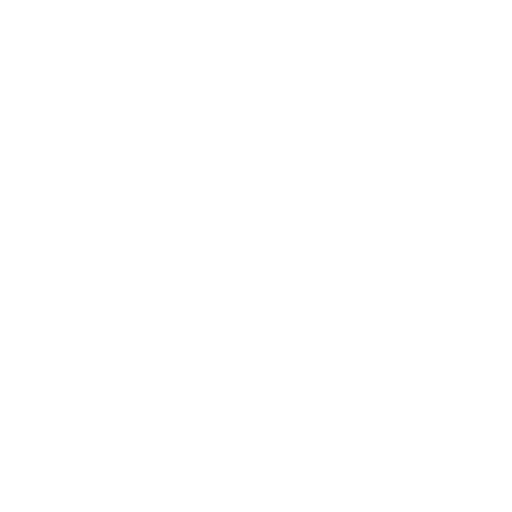
t = 0.00 s
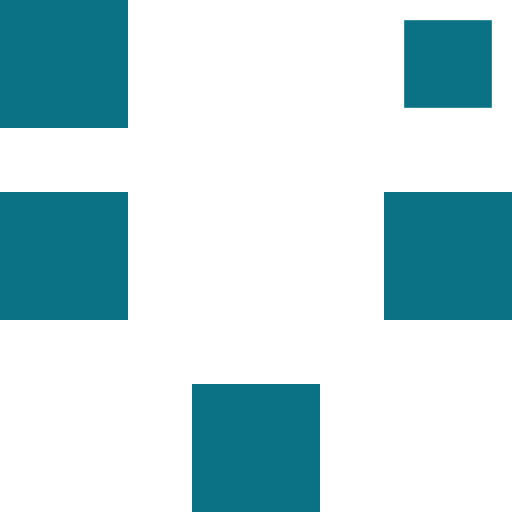
t = 0.50 s
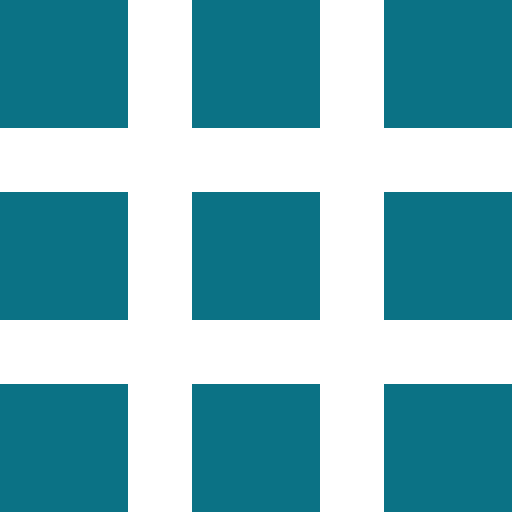
t = 1.00 s
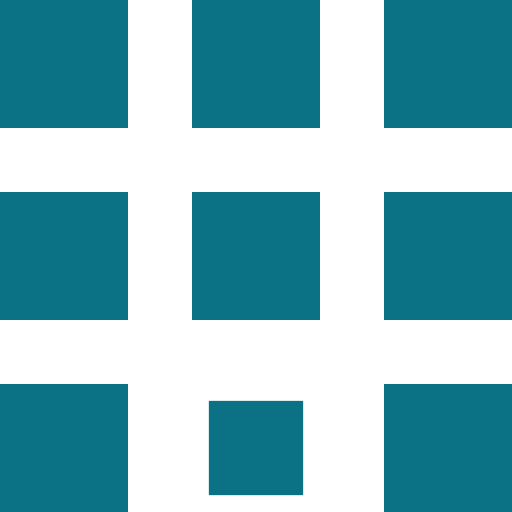
t = 1.50 s
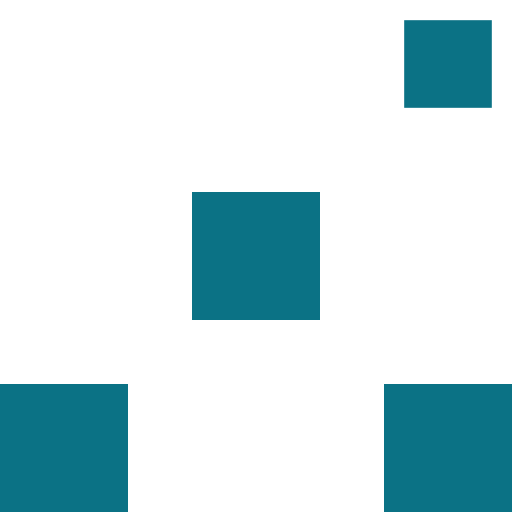
t = 2.00 s
t = 2.50 s: frame unchanged from t = 0.00 s, image omitted

The animated SVG that drew these frames (rendered in a browser with its animation timeline set to each time). Animation: 9 CSS @keyframes rules; one cycle of 3.00 s, repeats indefinitely.

<svg id="swisstopo-loading-spinner" xmlns="http://www.w3.org/2000/svg" xmlns:xlink="http://www.w3.org/1999/xlink" viewBox="0 0 24 24" shape-rendering="geometricPrecision" text-rendering="geometricPrecision" width="24" height="24"><style><![CDATA[#swisstopo-loading-spinner-rectangle-9_ts {animation: swisstopo-loading-spinner-rectangle-9_ts__ts 3000ms linear infinite normal forwards}@keyframes swisstopo-loading-spinner-rectangle-9_ts__ts { 0% {transform: translate(21px,21px) scale(0,0)} 16.666667% {transform: translate(21px,21px) scale(0,0);animation-timing-function: cubic-bezier(0,0,0.58,1)} 23.333333% {transform: translate(21px,21px) scale(1,1);animation-timing-function: cubic-bezier(0,0,0.58,1)} 66.666667% {transform: translate(21px,21px) scale(1,1);animation-timing-function: cubic-bezier(0.42,0,1,1)} 73.333333% {transform: translate(21px,21px) scale(0,0)} 100% {transform: translate(21px,21px) scale(0,0)}} #swisstopo-loading-spinner-rectangle-8_ts {animation: swisstopo-loading-spinner-rectangle-8_ts__ts 3000ms linear infinite normal forwards}@keyframes swisstopo-loading-spinner-rectangle-8_ts__ts { 0% {transform: translate(12px,21px) scale(0,0)} 3.333333% {transform: translate(12px,21px) scale(0,0);animation-timing-function: cubic-bezier(0,0,0.58,1)} 10% {transform: translate(12px,21px) scale(1,1);animation-timing-function: cubic-bezier(0,0,0.58,1)} 47% {transform: translate(12px,21px) scale(1,1);animation-timing-function: cubic-bezier(0.42,0,1,1)} 53.666667% {transform: translate(12px,21px) scale(0,0)} 100% {transform: translate(12px,21px) scale(0,0)}} #swisstopo-loading-spinner-rectangle-7_ts {animation: swisstopo-loading-spinner-rectangle-7_ts__ts 3000ms linear infinite normal forwards}@keyframes swisstopo-loading-spinner-rectangle-7_ts__ts { 0% {transform: translate(3px,21px) scale(0,0)} 26.666667% {transform: translate(3px,21px) scale(0,0);animation-timing-function: cubic-bezier(0,0,0.58,1)} 33.333333% {transform: translate(3px,21px) scale(1,1);animation-timing-function: cubic-bezier(0,0,0.58,1)} 70% {transform: translate(3px,21px) scale(1,1);animation-timing-function: cubic-bezier(0.42,0,1,1)} 76.666667% {transform: translate(3px,21px) scale(0,0)} 100% {transform: translate(3px,21px) scale(0,0)}} #swisstopo-loading-spinner-rectangle-6_ts {animation: swisstopo-loading-spinner-rectangle-6_ts__ts 3000ms linear infinite normal forwards}@keyframes swisstopo-loading-spinner-rectangle-6_ts__ts { 0% {transform: translate(21px,12px) scale(0,0)} 10% {transform: translate(21px,12px) scale(0,0);animation-timing-function: cubic-bezier(0,0,0.58,1)} 16.666667% {transform: translate(21px,12px) scale(1,1);animation-timing-function: cubic-bezier(0,0,0.58,1)} 53.333333% {transform: translate(21px,12px) scale(1,1);animation-timing-function: cubic-bezier(0.42,0,1,1)} 60% {transform: translate(21px,12px) scale(0,0)} 100% {transform: translate(21px,12px) scale(0,0)}} #swisstopo-loading-spinner-rectangle-5_ts {animation: swisstopo-loading-spinner-rectangle-5_ts__ts 3000ms linear infinite normal forwards}@keyframes swisstopo-loading-spinner-rectangle-5_ts__ts { 0% {transform: translate(12px,12px) scale(0,0)} 20% {transform: translate(12px,12px) scale(0,0);animation-timing-function: cubic-bezier(0,0,0.58,1)} 26.666667% {transform: translate(12px,12px) scale(1,1);animation-timing-function: cubic-bezier(0,0,0.58,1)} 73.333333% {transform: translate(12px,12px) scale(1,1);animation-timing-function: cubic-bezier(0.42,0,1,1)} 80% {transform: translate(12px,12px) scale(0,0)} 100% {transform: translate(12px,12px) scale(0,0)}} #swisstopo-loading-spinner-rectangle-4_ts {animation: swisstopo-loading-spinner-rectangle-4_ts__ts 3000ms linear infinite normal forwards}@keyframes swisstopo-loading-spinner-rectangle-4_ts__ts { 0% {transform: translate(3px,12px) scale(0,0)} 6.666667% {transform: translate(3px,12px) scale(0,0);animation-timing-function: cubic-bezier(0,0,0.58,1)} 13.333333% {transform: translate(3px,12px) scale(1,1);animation-timing-function: cubic-bezier(0,0,0.58,1)} 60% {transform: translate(3px,12px) scale(1,1);animation-timing-function: cubic-bezier(0.42,0,1,1)} 66.666667% {transform: translate(3px,12px) scale(0,0)} 100% {transform: translate(3px,12px) scale(0,0)}} #swisstopo-loading-spinner-rectangle-3_ts {animation: swisstopo-loading-spinner-rectangle-3_ts__ts 3000ms linear infinite normal forwards}@keyframes swisstopo-loading-spinner-rectangle-3_ts__ts { 0% {transform: translate(21px,3px) scale(0,0)} 13.333333% {transform: translate(21px,3px) scale(0,0);animation-timing-function: cubic-bezier(0,0,0.58,1)} 20% {transform: translate(21px,3px) scale(1,1);animation-timing-function: cubic-bezier(0,0,0.58,1)} 63.333333% {transform: translate(21px,3px) scale(1,1);animation-timing-function: cubic-bezier(0.42,0,1,1)} 70% {transform: translate(21px,3px) scale(0,0)} 100% {transform: translate(21px,3px) scale(0,0)}} #swisstopo-loading-spinner-rectangle-2_ts {animation: swisstopo-loading-spinner-rectangle-2_ts__ts 3000ms linear infinite normal forwards}@keyframes swisstopo-loading-spinner-rectangle-2_ts__ts { 0% {transform: translate(12px,3px) scale(0,0)} 23.333333% {transform: translate(12px,3px) scale(0,0);animation-timing-function: cubic-bezier(0,0,0.58,1)} 30% {transform: translate(12px,3px) scale(1,1);animation-timing-function: cubic-bezier(0,0,0.58,1)} 50% {transform: translate(12px,3px) scale(1,1);animation-timing-function: cubic-bezier(0.42,0,1,1)} 56.666667% {transform: translate(12px,3px) scale(0,0)} 100% {transform: translate(12px,3px) scale(0,0)}} #swisstopo-loading-spinner-rectangle-1_ts {animation: swisstopo-loading-spinner-rectangle-1_ts__ts 3000ms linear infinite normal forwards}@keyframes swisstopo-loading-spinner-rectangle-1_ts__ts { 0% {transform: translate(3px,3px) scale(0,0);animation-timing-function: cubic-bezier(0,0,0.58,1)} 6.666667% {transform: translate(3px,3px) scale(1,1);animation-timing-function: cubic-bezier(0,0,0.58,1)} 56.666667% {transform: translate(3px,3px) scale(1,1);animation-timing-function: cubic-bezier(0.42,0,1,1)} 63.333333% {transform: translate(3px,3px) scale(0,0)} 100% {transform: translate(3px,3px) scale(0,0)}}]]></style><g id="swisstopo-loading-spinner-rectangle-9_ts" transform="translate(21,21) scale(0,0)"><rect id="swisstopo-loading-spinner-rectangle-9" width="6" height="6" rx="0" ry="0" transform="translate(-3,-3)" fill="rgb(11,114,133)" stroke="none" stroke-width="0"/></g><g id="swisstopo-loading-spinner-rectangle-8_ts" transform="translate(12,21) scale(0,0)"><rect id="swisstopo-loading-spinner-rectangle-8" width="6" height="6" rx="0" ry="0" transform="translate(-3,-3)" fill="rgb(11,114,133)" stroke="none" stroke-width="0"/></g><g id="swisstopo-loading-spinner-rectangle-7_ts" transform="translate(3,21) scale(0,0)"><rect id="swisstopo-loading-spinner-rectangle-7" width="6" height="6" rx="0" ry="0" transform="translate(-3,-3)" fill="rgb(11,114,133)" stroke="none" stroke-width="0"/></g><g id="swisstopo-loading-spinner-rectangle-6_ts" transform="translate(21,12) scale(0,0)"><rect id="swisstopo-loading-spinner-rectangle-6" width="6" height="6" rx="0" ry="0" transform="translate(-3,-3)" fill="rgb(11,114,133)" stroke="none" stroke-width="0"/></g><g id="swisstopo-loading-spinner-rectangle-5_ts" transform="translate(12,12) scale(0,0)"><rect id="swisstopo-loading-spinner-rectangle-5" width="6" height="6" rx="0" ry="0" transform="translate(-3,-3)" fill="rgb(11,114,133)" stroke="none" stroke-width="0"/></g><g id="swisstopo-loading-spinner-rectangle-4_ts" transform="translate(3,12) scale(0,0)"><rect id="swisstopo-loading-spinner-rectangle-4" width="6" height="6" rx="0" ry="0" transform="translate(-3,-3)" fill="rgb(11,114,133)" stroke="none" stroke-width="0"/></g><g id="swisstopo-loading-spinner-rectangle-3_ts" transform="translate(21,3) scale(0,0)"><rect id="swisstopo-loading-spinner-rectangle-3" width="6" height="6" rx="0" ry="0" transform="translate(-3,-3)" fill="rgb(11,114,133)" stroke="none" stroke-width="0"/></g><g id="swisstopo-loading-spinner-rectangle-2_ts" transform="translate(12,3) scale(0,0)"><rect id="swisstopo-loading-spinner-rectangle-2" width="6" height="6" rx="0" ry="0" transform="translate(-3,-3)" fill="rgb(11,114,133)" stroke="none" stroke-width="0"/></g><g id="swisstopo-loading-spinner-rectangle-1_ts" transform="translate(3,3) scale(0,0)"><rect id="swisstopo-loading-spinner-rectangle-1" width="6" height="6" rx="0" ry="0" transform="translate(-3,-3)" fill="rgb(11,114,133)" stroke="none" stroke-width="0"/></g></svg>